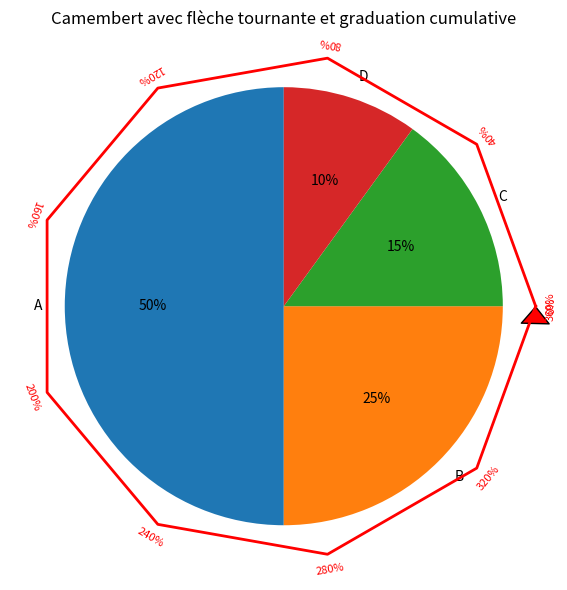

Python code for this plot:
import numpy as np
import matplotlib.pyplot as plt

# --- 1. Vos données ---
labels = ['A', 'B', 'C', 'D']
sizes = [50, 25, 15, 10]  # exemple : les pourcentages (somme = 100)

# --- 2. Construction du camembert ---
fig, ax = plt.subplots(figsize=(6,6), subplot_kw=dict(aspect="equal"))
wedges, texts, autotexts = ax.pie(
    sizes, labels=labels, autopct='%1.0f%%', startangle=90
)

# --- 3. Trouver les angles de chacun des secteurs ---
angles = np.cumsum([0] + sizes) * 360 / sum(sizes)
# angles[i] = angle de début du secteur i, en degrés

# --- 4. Détecter secteur le plus grand et le plus petit ---
i_max = np.argmax(sizes)
i_min = np.argmin(sizes)

angle_start = angles[i_max]    # début du secteur le plus grand
angle_end = angles[i_min+1]    # fin du plus petit secteur

# Si les secteurs sont dans le désordre, vous pouvez trier vos données
# et réassocier labels/colors si besoin

# --- 5. Tracer une flèche tournante avec graduation ---
# Passage en radians
theta1 = np.deg2rad(angle_start)
theta2 = np.deg2rad(angle_end)
Ngradu = 10
gradus = np.linspace(theta1, theta2, Ngradu)
cumul_sizes = np.cumsum([sizes[i_max]] + sizes[i_max+1:i_min+1])
# Tracer l'arc/flèche
r = 1.15  # Rayon juste autour du camembert

ax.plot(
    r*np.cos(gradus), r*np.sin(gradus), color='red', lw=2, zorder=10
)

# Ajout d'une tête de flèche à la fin
arrow_x = r*np.cos(theta2)
arrow_y = r*np.sin(theta2)
ax.annotate(
    '', xy=(arrow_x, arrow_y), xytext=(r*np.cos(theta2-0.05), r*np.sin(theta2-0.05)),
    arrowprops=dict(facecolor='red', shrink=0.05, width=5, headwidth=20)
)

# Ajout de graduations cumulative en %
for idx, g in enumerate(gradus):
    pct = int((angles[0] + (g-theta1)/(theta2-theta1)*(angle_end-angle_start)))
    ax.text(
        (r+0.07)*np.cos(g), (r+0.07)*np.sin(g), f"{pct}%", 
        va='center', ha='center', fontsize=8, color='red', rotation=np.rad2deg(g)+90
    )

plt.title("Camembert avec flèche tournante et graduation cumulative")
plt.tight_layout()
plt.show()
